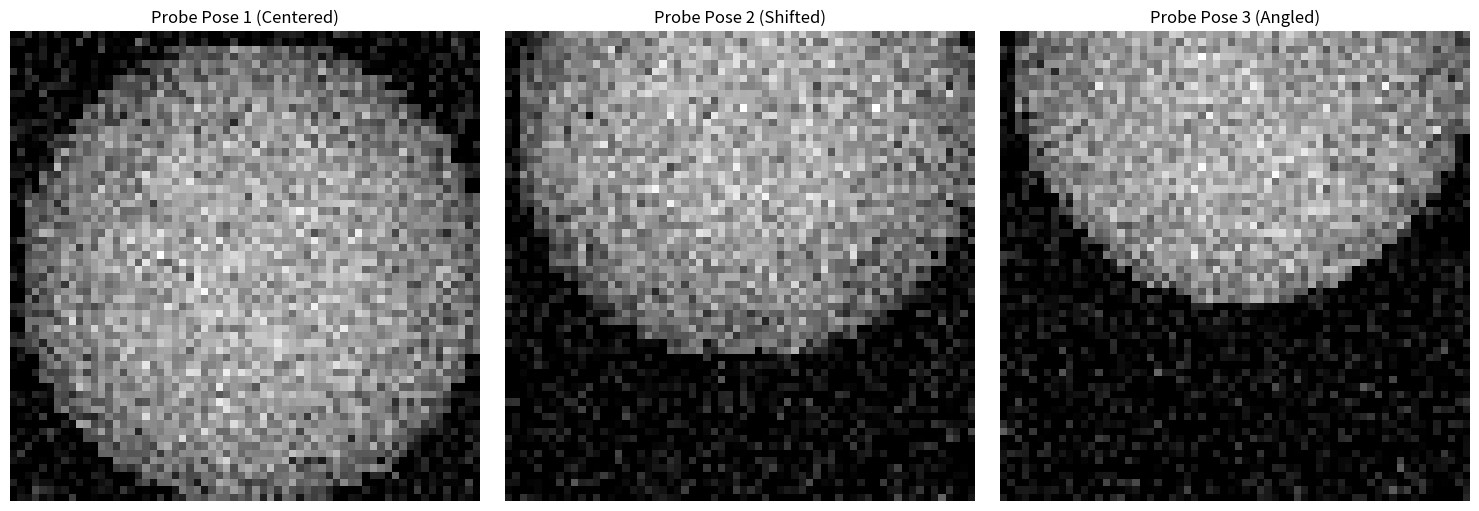

Reproduce this figure in Python.
import numpy as np
import matplotlib.pyplot as plt

# 1. Create a 3D "Bone" (A dense sphere inside a grid)
def create_phantom(size=64):
    phantom = np.zeros((size, size, size))
    center = size // 2
    radius = size // 4
    for x in range(size):
        for y in range(size):
            for z in range(size):
                if (x - center)**2 + (y - center)**2 + (z - center)**2 < radius**2:
                    phantom[x, y, z] = 1.0 # High density (Bone)
    return phantom

# 2. Simulate the Sound Waves (Rays) hitting the bone
def simulate_ultrasound(phantom, probe_pos, probe_dir, resolution=64):
    image = np.zeros((resolution, resolution))
    size = phantom.shape[0]
    
    for i in range(resolution):
        for j in range(resolution):
            # Spread the rays out like a flashlight
            offset_x = (i - resolution/2) * 0.5
            offset_y = (j - resolution/2) * 0.5
            ray_dir = probe_dir
            ray_pos = probe_pos + np.array([offset_x, offset_y, 0])
            
            depth = 0.0
            while depth < 40.0:
                current_pos = ray_pos + ray_dir * depth
                x, y, z = int(current_pos[0]), int(current_pos[1]), int(current_pos[2])
                
                # If the ray hits the bone, record the depth
                if 0 <= x < size and 0 <= y < size and 0 <= z < size:
                    if phantom[x, y, z] > 0.5:
                        image[i, j] = 1.0 - (depth / 40.0) 
                        break
                depth += 0.5
                
    # Add static (speckle noise) to make it look like a real US machine
    noise = np.random.normal(0, 0.1, image.shape)
    return np.clip(image + noise, 0, 1)

# 3. Run the simulation from 3 different angles
phantom = create_phantom()
fig, axes = plt.subplots(1, 3, figsize=(15, 5))

# Probe Centered
img1 = simulate_ultrasound(phantom, np.array([32, 32, 0]), np.array([0, 0, 1]))
axes[0].imshow(img1, cmap='gray')
axes[0].set_title("Probe Pose 1 (Centered)")
axes[0].axis('off')

# Probe Shifted Right
img2 = simulate_ultrasound(phantom, np.array([42, 32, 0]), np.array([0, 0, 1]))
axes[1].imshow(img2, cmap='gray')
axes[1].set_title("Probe Pose 2 (Shifted)")
axes[1].axis('off')

# Probe Angled (Simulating a bad scan angle)
img3 = simulate_ultrasound(phantom, np.array([32, 32, 0]), np.array([0.5, 0, 1]))
axes[2].imshow(img3, cmap='gray')
axes[2].set_title("Probe Pose 3 (Angled)")
axes[2].axis('off')

plt.tight_layout()
plt.savefig("raycaster_proof.png") # THIS SAVES THE IMAGE
plt.show()
